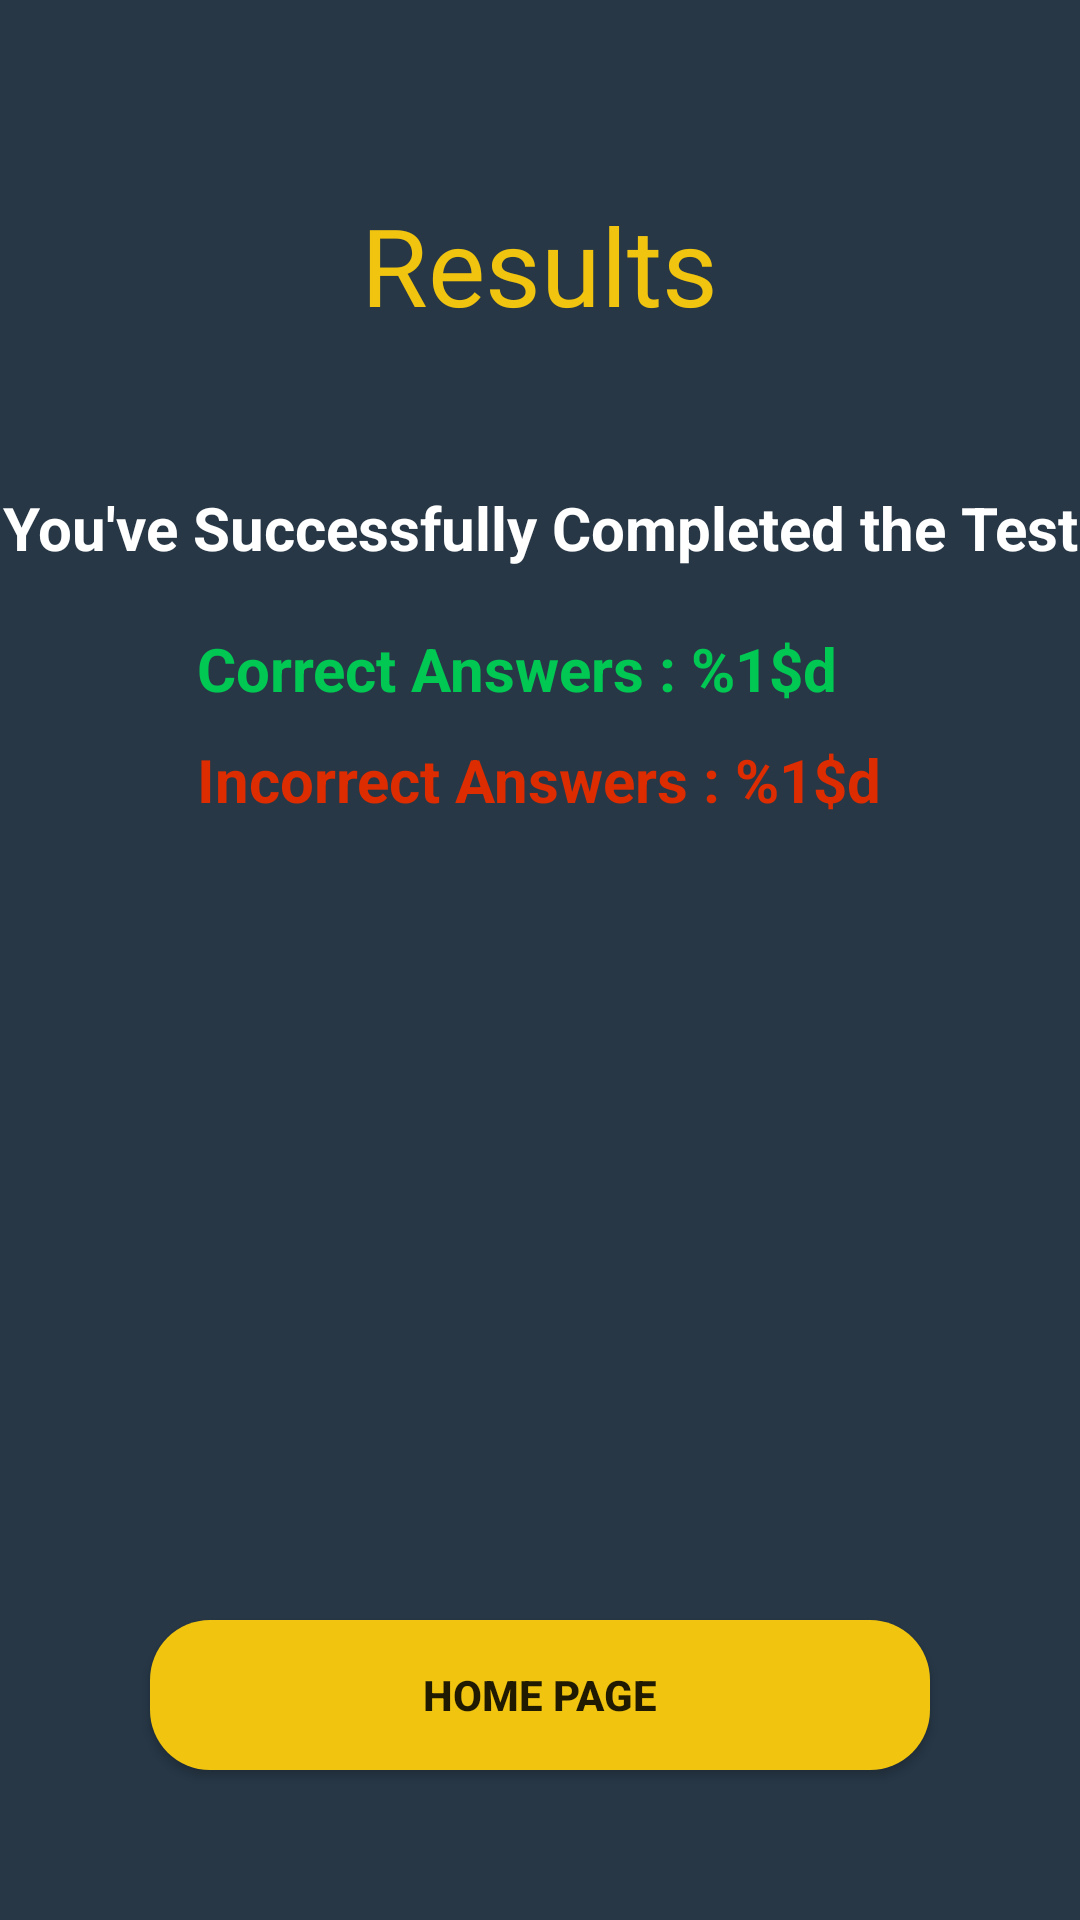

Write the Android layout XML for this screen, with the resource values it uses.
<!-- AndroidManifest.xml: application theme Theme.PlacementPredictionSystem -->
<!-- res/layout/activity_quiz_result.xml -->
<?xml version="1.0" encoding="utf-8"?>
<RelativeLayout xmlns:android="http://schemas.android.com/apk/res/android"
    xmlns:tools="http://schemas.android.com/tools"
    android:layout_width="match_parent"
    android:layout_height="match_parent"
    android:background="#273746"
    tools:context=".ui.QuizResultActivity">

    <TextView
        android:id="@+id/result_title"
        android:layout_width="wrap_content"
        android:layout_height="wrap_content"
        android:layout_centerHorizontal="true"
        android:layout_marginTop="64dp"
        android:fontFamily="@font/crimson_text"
        android:text="@string/results_text"
        android:textColor="#F1C40F"
        android:textSize="36sp" />

    <TextView
        android:id="@+id/successful_text"
        android:layout_width="wrap_content"
        android:layout_height="wrap_content"
        android:layout_below="@id/result_title"
        android:layout_centerHorizontal="true"
        android:layout_marginTop="50dp"
        android:gravity="center"
        android:text="@string/test_completion_text"
        android:textColor="@color/white"
        android:textSize="20sp"
        android:textStyle="bold" />

    <LinearLayout
        android:layout_width="wrap_content"
        android:layout_height="wrap_content"
        android:layout_below="@id/successful_text"
        android:layout_centerHorizontal="true"
        android:layout_marginTop="20dp"
        android:orientation="vertical">

        <TextView
            android:id="@+id/correct_ans_text_view"
            android:layout_width="wrap_content"
            android:layout_height="wrap_content"
            android:text="@string/correct_answers_text"
            android:textColor="#00C853"
            android:textSize="20sp"
            android:textStyle="bold" />

        <TextView
            android:id="@+id/incorrect_ans_text_view"
            android:layout_width="wrap_content"
            android:layout_height="wrap_content"
            android:layout_marginTop="10dp"
            android:text="@string/incorrect_answers_text"
            android:textColor="#DD2C00"
            android:textSize="20sp"
            android:textStyle="bold" />
    </LinearLayout>

    <androidx.appcompat.widget.AppCompatButton
        android:id="@+id/btn_home"
        android:layout_width="match_parent"
        android:layout_height="50dp"
        android:layout_alignParentBottom="true"
        android:layout_margin="50dp"
        android:background="@drawable/round_back_btn"
        android:text="@string/home_page_text"
        android:textStyle="bold" />

</RelativeLayout>
<!-- resources referenced by this layout -->
<resources>
  <color name="white">#FFFFFFFF</color>
  <!-- drawable round_back_btn (drawable-v24) -->
  <?xml version="1.0" encoding="utf-8"?>
  
  <shape xmlns:android="http://schemas.android.com/apk/res/android"
      android:shape="rectangle">
      <solid android:color="#F1C40F"/>
      <corners android:radius="20dp"/>
  
  </shape>
  <string name="correct_answers_text">Correct Answers : %1$d</string>
  <string name="home_page_text">Home Page</string>
  <string name="incorrect_answers_text">Incorrect Answers : %1$d</string>
  <string name="results_text">Results</string>
  <string name="test_completion_text">You\'ve Successfully Completed the Test</string>
  <style name="Theme.PlacementPredictionSystem" parent="Theme.MaterialComponents.Light.DarkActionBar">
          
          <item name="colorPrimary">@color/blue_500</item>
          <item name="colorPrimaryVariant">@color/blue_700</item>
          <item name="colorOnPrimary">@color/white</item>
          
          <item name="colorSecondary">@color/teal_200</item>
          <item name="colorSecondaryVariant">@color/teal_700</item>
          <item name="colorOnSecondary">@color/black</item>
          
          <item name="android:statusBarColor" tools:targetApi="l">?attr/colorPrimaryVariant</item>
          
      </style>
  <color name="blue_500">#1D4ED8</color>
  <color name="blue_700">#303F9F</color>
  <color name="teal_200">#FF03DAC5</color>
  <color name="teal_700">#FF018786</color>
  <color name="black">#FF000000</color>
</resources>
